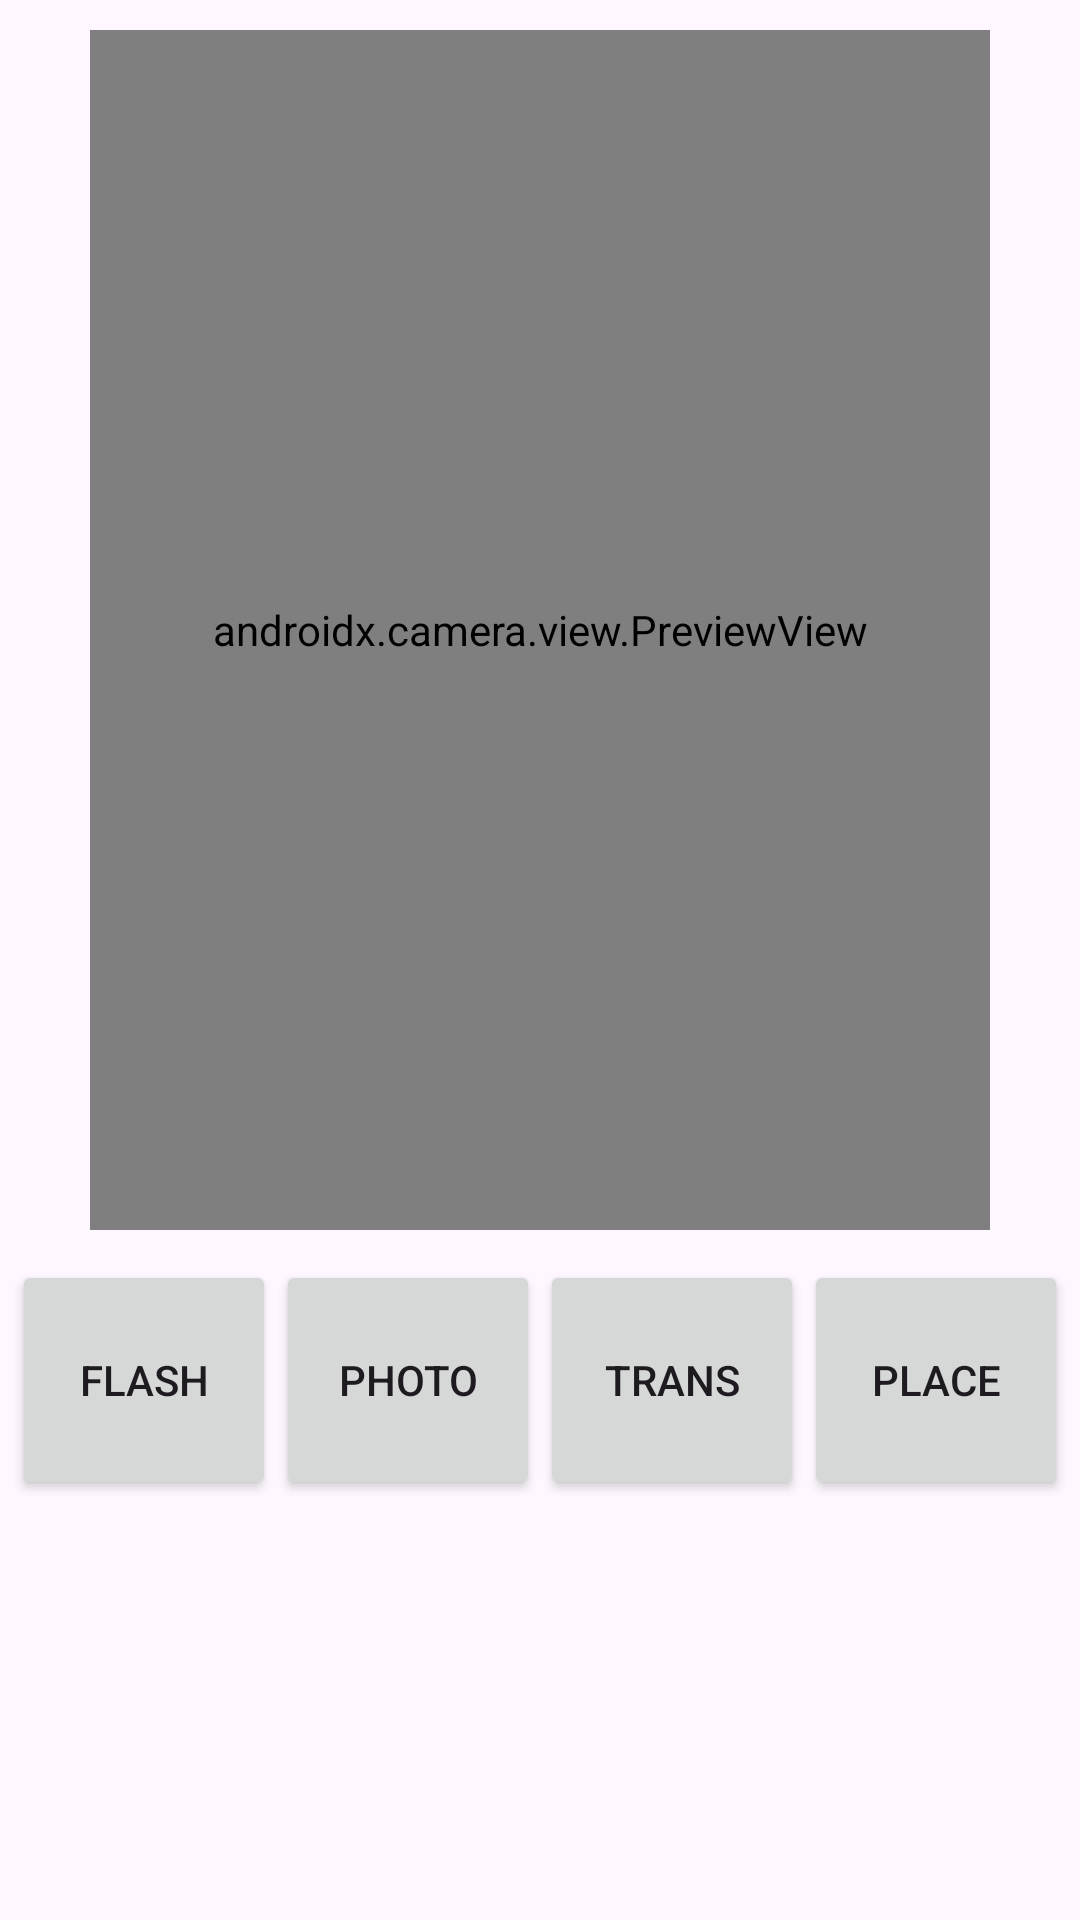

Here is an Android app screen rendered from its layout file. Give the layout XML and the strings, colors and styles it references.
<!-- AndroidManifest.xml: application theme Theme.Tteonam -->
<!-- res/layout/activity_camera.xml -->
<?xml version="1.0" encoding="utf-8"?>
<androidx.constraintlayout.widget.ConstraintLayout xmlns:android="http://schemas.android.com/apk/res/android"
    xmlns:app="http://schemas.android.com/apk/res-auto"
    xmlns:tools="http://schemas.android.com/tools"
    android:layout_width="match_parent"
    android:layout_height="match_parent"
    tools:context=".CameraActivity">

    <LinearLayout
        android:layout_width="match_parent"
        android:layout_height="match_parent"
        android:orientation="vertical"
        android:gravity="center_horizontal">

        <androidx.camera.view.PreviewView
            android:id="@+id/cameraPreview"
            android:layout_width="300dp"
            android:layout_height="400dp"
            android:layout_marginTop="10dp"
            app:layout_constraintTop_toTopOf="parent"></androidx.camera.view.PreviewView>

        <LinearLayout
            android:layout_width="wrap_content"
            android:layout_height="80dp"
            android:layout_marginTop="10dp"
            android:orientation="horizontal">

            <Button
                android:id="@+id/flashButton"
                android:layout_width="0dp"
                android:layout_weight="1"
                android:layout_height="match_parent"
                android:text="Flash"/>

            <Button
                android:id="@+id/captureButton"
                android:layout_width="0dp"
                android:layout_weight="1"
                android:layout_height="match_parent"
                android:text="Photo"/>

            <Button
                android:id="@+id/transitionButton"
                android:layout_width="0dp"
                android:layout_weight="1"
                android:layout_height="match_parent"
                android:text="Trans"/>

            <Button
                android:id="@+id/locationButton"
                android:layout_width="0dp"
                android:layout_weight="1"
                android:layout_height="match_parent"
                android:text="Place"/>
        </LinearLayout>

    </LinearLayout>

</androidx.constraintlayout.widget.ConstraintLayout>
<!-- resources referenced by this layout -->
<resources>
  <style name="Theme.Tteonam" parent="Base.Theme.Tteonam" />
  <style name="Base.Theme.Tteonam" parent="Theme.Material3.DayNight.NoActionBar">
          
          
      </style>
</resources>
